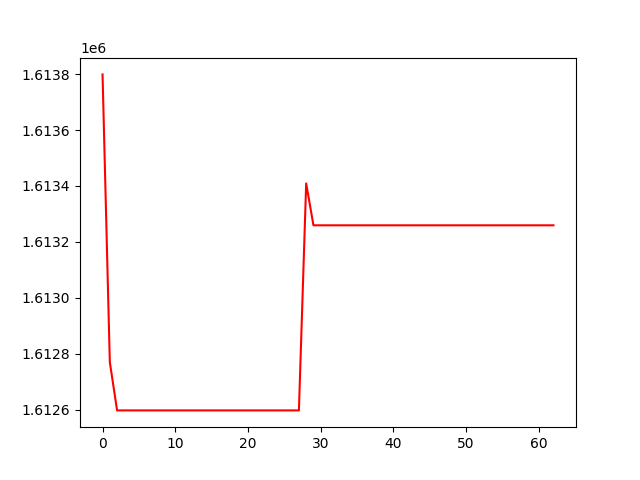

Values plotted in this chart, from the file beside it:
, 0
0, 1613799
1, 1612769
2, 1612597
3, 1612597
4, 1612597
5, 1612597
6, 1612597
7, 1612597
8, 1612597
9, 1612597
10, 1612597
11, 1612597
12, 1612597
13, 1612597
14, 1612597
15, 1612597
16, 1612597
17, 1612597
18, 1612597
19, 1612597
20, 1612597
21, 1612597
22, 1612597
23, 1612597
24, 1612597
25, 1612597
26, 1612597
27, 1612597
28, 1613409
29, 1613259
30, 1613259
31, 1613259
32, 1613259
33, 1613259
34, 1613259
35, 1613259
36, 1613259
37, 1613259
38, 1613259
39, 1613259
40, 1613259
41, 1613259
42, 1613259
43, 1613259
44, 1613259
45, 1613259
46, 1613259
47, 1613259
48, 1613259
49, 1613259
50, 1613259
51, 1613259
52, 1613259
53, 1613259
54, 1613259
55, 1613259
56, 1613259
57, 1613259
58, 1613259
59, 1613259
... 3 more rows
